The GitHub repository mouselearning/PatternCNN contains a labelled image folder "Pic_for_CNN" with 3 categories: buy, nothing, sell. Examples follow, each with its label.

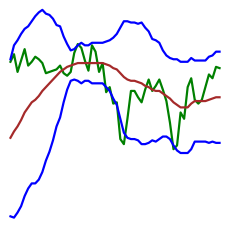
Label: nothing

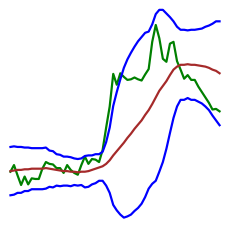
Label: buy

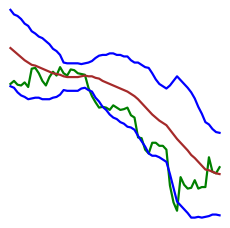
Label: sell

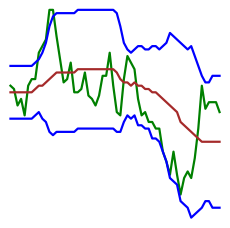
Label: nothing

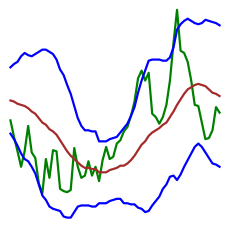
Label: buy

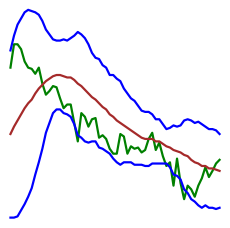
Label: nothing
